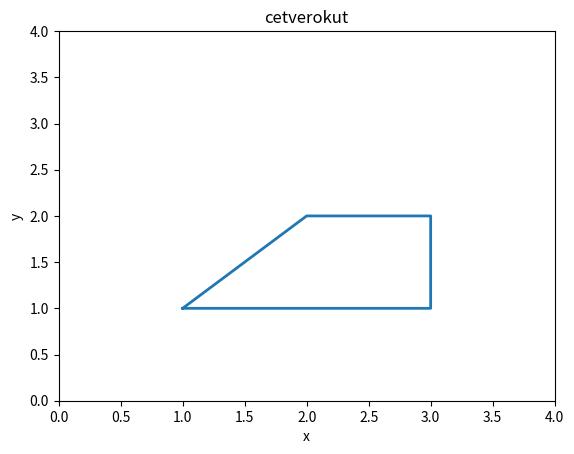

Write Python code to recreate this figure.
import numpy as np 
import matplotlib.pyplot as plt
plt.axis([0, 4, 0, 4])
x = np.array([1, 3, 3, 2, 1])
y = np.array([1, 1, 2, 2, 1])
#plt.axis([1,1])
plt.title("cetverokut")
plt.xlabel("x")
plt.ylabel("y")
plt.plot(x, y, '-', linewidth=2, markersize=12)


plt.show()